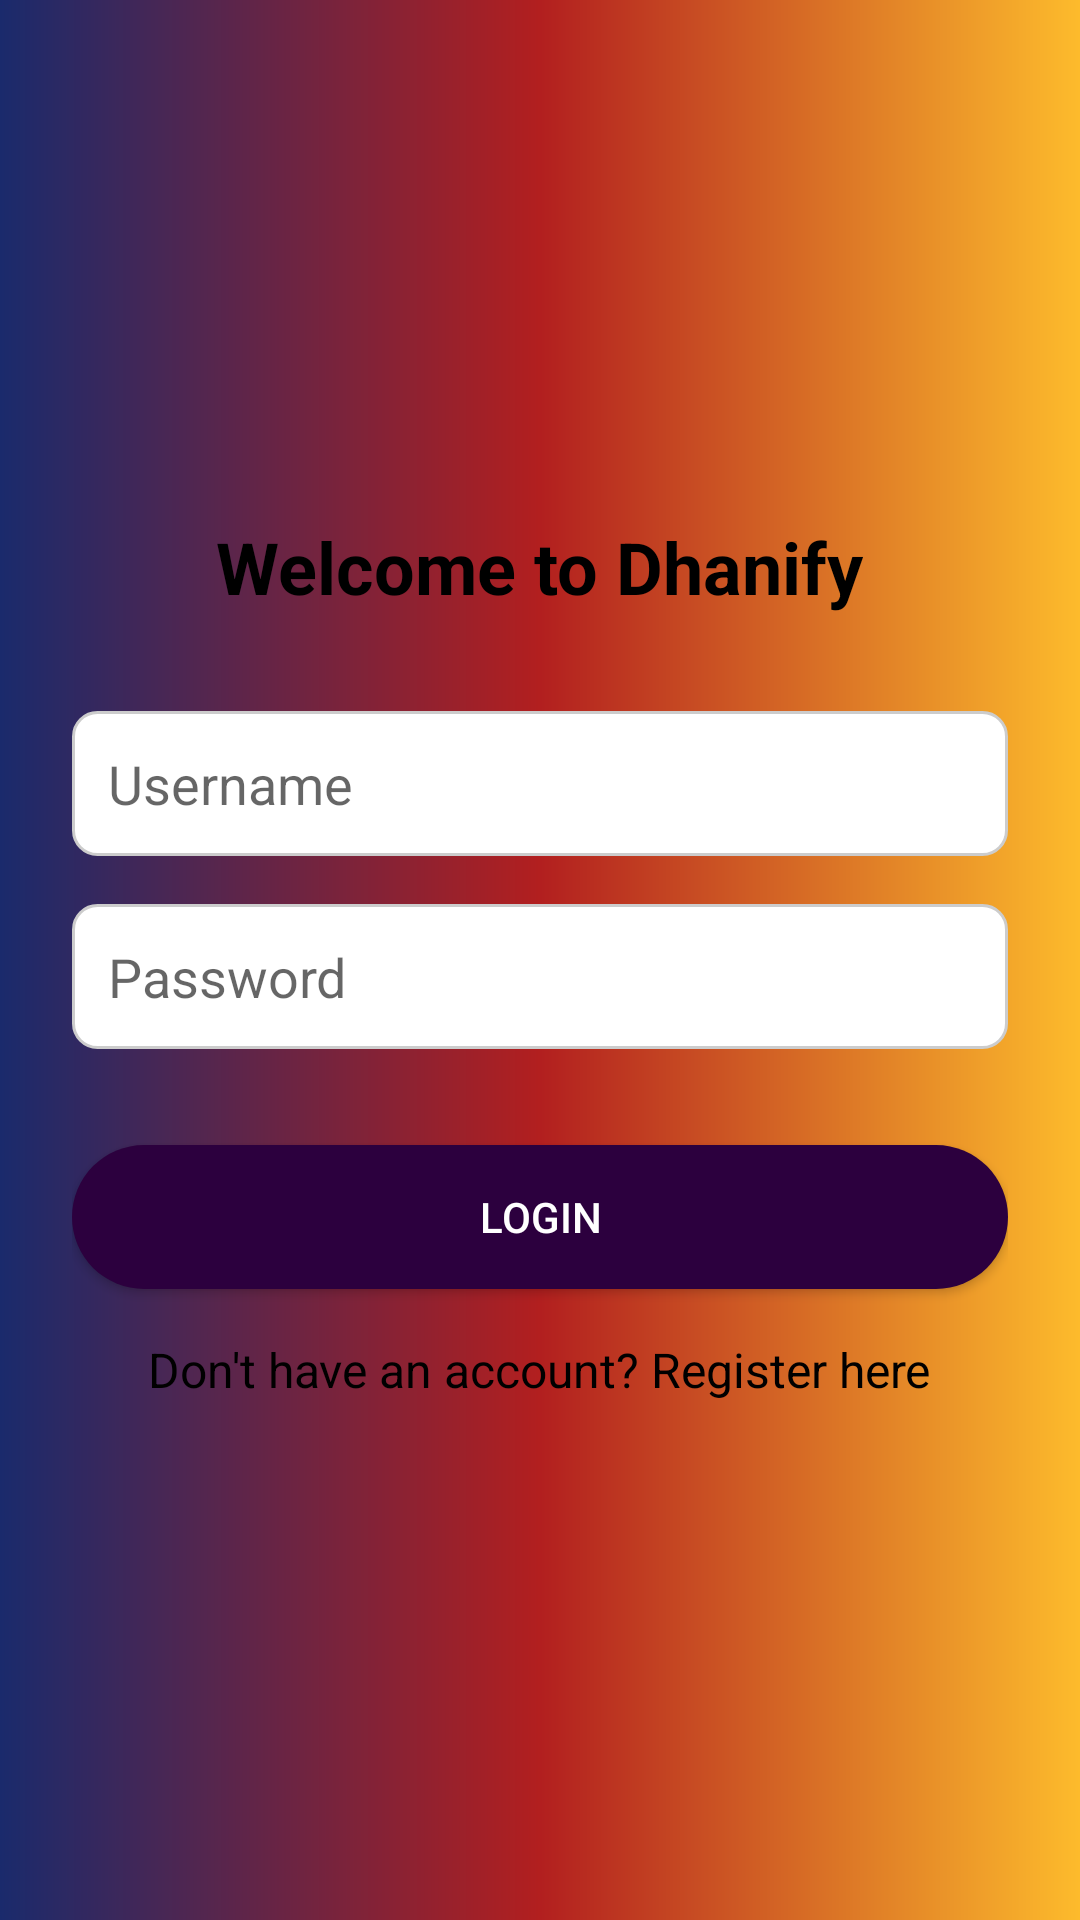

Reconstruct the res/layout file that produces this screen, plus the resources it refers to.
<!-- AndroidManifest.xml: application theme Theme.AppCompat.Light.NoActionBar -->
<!-- res/layout/activity_login.xml -->
<?xml version="1.0" encoding="utf-8"?>

<LinearLayout xmlns:android="http://schemas.android.com/apk/res/android"
    android:layout_width="match_parent"
    android:layout_height="match_parent"
    android:background="@drawable/gradient_background"
    android:gravity="center"
    android:orientation="vertical"
    android:padding="24dp">

    <TextView
        android:layout_width="wrap_content"
        android:layout_height="wrap_content"
        android:layout_marginBottom="32dp"
        android:text="Welcome to Dhanify"
        android:textColor="#000"
        android:textSize="24sp"
        android:textStyle="bold" />

    <EditText
        android:id="@+id/username_edittext"
        android:layout_width="match_parent"
        android:layout_height="wrap_content"
        android:layout_marginBottom="16dp"
        android:background="@drawable/edittext_background"
        android:hint="Username"
        android:padding="12dp" />

    <EditText
        android:id="@+id/password_edittext"
        android:layout_width="match_parent"
        android:layout_height="wrap_content"
        android:layout_marginBottom="32dp"
        android:background="@drawable/edittext_background"
        android:hint="Password"
        android:inputType="textPassword"
        android:padding="12dp" />

    <Button
        android:id="@+id/login_button"
        android:layout_width="match_parent"
        android:layout_height="wrap_content"
        android:background="@drawable/custom_button_background"
        android:text="Login"
        android:textColor="#FFF" />

    <TextView
        android:id="@+id/register_textview"
        android:layout_width="wrap_content"
        android:layout_height="wrap_content"
        android:layout_gravity="center"
        android:layout_marginTop="16dp"
        android:text="Don't have an account? Register here"
        android:textColor="#000000"
        android:textSize="16sp" />

</LinearLayout>
<!-- resources referenced by this layout -->
<resources>
  <!-- drawable custom_button_background (drawable) -->
  <shape xmlns:android="http://schemas.android.com/apk/res/android">
      <solid android:color="#2C003E"/> 
      <corners android:radius="32dp"/> 
      <padding
          android:left="8dp"
          android:top="8dp"
          android:right="8dp"
          android:bottom="8dp"/>
  </shape>
  <!-- drawable edittext_background (drawable) -->
  <?xml version="1.0" encoding="utf-8"?>
  
  <shape xmlns:android="http://schemas.android.com/apk/res/android">
      <solid android:color="#FFF"/>
      <stroke android:width="1dp" android:color="#CCC"/>
      <corners android:radius="8dp"/>
      <padding android:left="10dp" android:top="10dp" android:right="10dp" android:bottom="10dp"/>
  </shape>
  <!-- drawable gradient_background (drawable) -->
  <?xml version="1.0" encoding="utf-8"?>
  
  <shape xmlns:android="http://schemas.android.com/apk/res/android">
  
      <gradient
          android:type="linear"
          android:angle="0"
          android:startColor="#1a2a6c"
          android:centerColor="#b21f1f"
          android:endColor="#fdbb2c">
      </gradient>
  
  </shape>
</resources>
